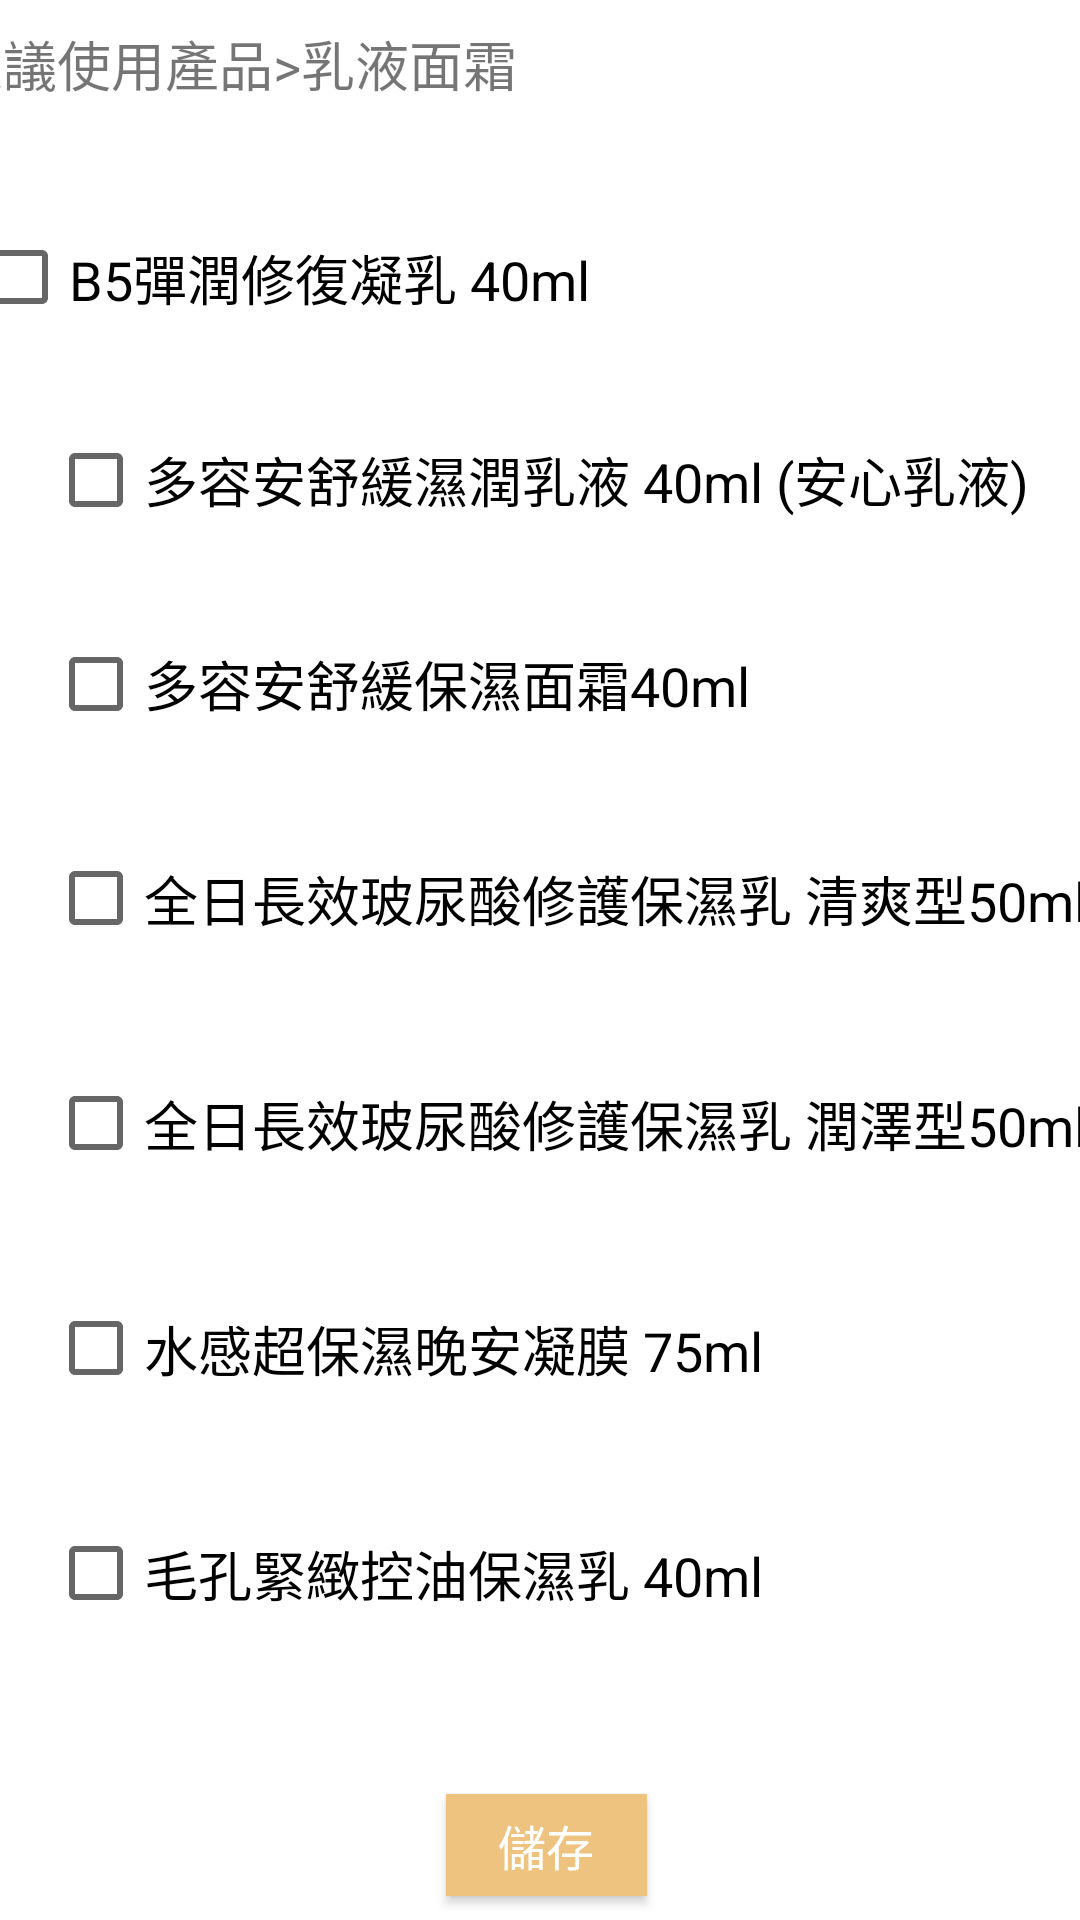

Produce the Android XML layout that renders to this screen, including the resource entries it uses.
<!-- AndroidManifest.xml: application theme AppTheme.NoActionBar -->
<!-- res/layout/activity_main27.xml -->
<?xml version="1.0" encoding="utf-8"?>
<androidx.constraintlayout.widget.ConstraintLayout xmlns:android="http://schemas.android.com/apk/res/android"
    xmlns:app="http://schemas.android.com/apk/res-auto"
    xmlns:tools="http://schemas.android.com/tools"
    android:layout_width="match_parent"
    android:layout_height="match_parent"
    android:background="?attr/colorBackgroundFloating"
    tools:context=".MainActivity27">

    <TextView
        android:id="@+id/textView30"
        android:layout_width="296dp"
        android:layout_height="39dp"
        android:layout_marginStart="8dp"
        android:layout_marginLeft="8dp"
        android:layout_marginTop="8dp"
        android:layout_marginEnd="107dp"
        android:layout_marginRight="107dp"
        android:text="@string/ptitle5"
        android:textSize="18sp"
        app:layout_constraintEnd_toEndOf="parent"
        app:layout_constraintStart_toStartOf="parent"
        app:layout_constraintTop_toTopOf="parent" />

    <Button
        android:id="@+id/button98"
        android:layout_width="67dp"
        android:layout_height="34dp"
        android:layout_marginStart="164dp"
        android:layout_marginLeft="164dp"
        android:layout_marginEnd="160dp"
        android:layout_marginRight="160dp"
        android:layout_marginBottom="8dp"
        android:background="@color/eec37f"
        android:text="@string/save5"
        android:textColor="@android:color/white"
        android:textSize="16sp"
        app:layout_constraintBottom_toBottomOf="parent"
        app:layout_constraintEnd_toEndOf="parent"
        app:layout_constraintStart_toStartOf="parent" />

    <CheckBox
        android:id="@+id/checkBox35"
        android:layout_width="321dp"
        android:layout_height="43dp"
        android:layout_marginStart="16dp"
        android:layout_marginLeft="16dp"
        android:layout_marginTop="24dp"
        android:layout_marginEnd="74dp"
        android:layout_marginRight="74dp"
        android:text="@string/pt51"
        android:textSize="18sp"
        app:layout_constraintEnd_toEndOf="parent"
        app:layout_constraintStart_toStartOf="parent"
        app:layout_constraintTop_toBottomOf="@+id/textView30" />

    <CheckBox
        android:id="@+id/checkBox36"
        android:layout_width="339dp"
        android:layout_height="44dp"
        android:layout_marginStart="16dp"
        android:layout_marginLeft="16dp"
        android:layout_marginTop="24dp"
        android:layout_marginEnd="74dp"
        android:layout_marginRight="74dp"
        android:text="@string/pt52"
        android:textSize="18sp"
        app:layout_constraintEnd_toEndOf="parent"
        app:layout_constraintHorizontal_bias="0.0"
        app:layout_constraintStart_toStartOf="parent"
        app:layout_constraintTop_toBottomOf="@+id/checkBox35" />

    <CheckBox
        android:id="@+id/checkBox37"
        android:layout_width="339dp"
        android:layout_height="44dp"
        android:layout_marginStart="16dp"
        android:layout_marginLeft="16dp"
        android:layout_marginTop="24dp"
        android:layout_marginEnd="74dp"
        android:layout_marginRight="74dp"
        android:text="@string/pt53"
        android:textSize="18sp"
        app:layout_constraintEnd_toEndOf="parent"
        app:layout_constraintHorizontal_bias="0.0"
        app:layout_constraintStart_toStartOf="parent"
        app:layout_constraintTop_toBottomOf="@+id/checkBox36" />

    <CheckBox
        android:id="@+id/checkBox38"
        android:layout_width="360dp"
        android:layout_height="51dp"
        android:layout_marginStart="16dp"
        android:layout_marginLeft="16dp"
        android:layout_marginTop="24dp"
        android:layout_marginEnd="74dp"
        android:layout_marginRight="74dp"
        android:text="@string/pt54"
        android:textSize="18sp"
        app:layout_constraintEnd_toEndOf="parent"
        app:layout_constraintHorizontal_bias="0.0"
        app:layout_constraintStart_toStartOf="parent"
        app:layout_constraintTop_toBottomOf="@+id/checkBox37" />

    <CheckBox
        android:id="@+id/checkBox39"
        android:layout_width="360dp"
        android:layout_height="51dp"
        android:layout_marginStart="16dp"
        android:layout_marginLeft="16dp"
        android:layout_marginTop="24dp"
        android:layout_marginEnd="74dp"
        android:layout_marginRight="74dp"
        android:text="@string/pt55"
        android:textSize="18sp"
        app:layout_constraintEnd_toEndOf="parent"
        app:layout_constraintHorizontal_bias="0.0"
        app:layout_constraintStart_toStartOf="parent"
        app:layout_constraintTop_toBottomOf="@+id/checkBox38" />

    <CheckBox
        android:id="@+id/checkBox40"
        android:layout_width="360dp"
        android:layout_height="51dp"
        android:layout_marginStart="16dp"
        android:layout_marginLeft="16dp"
        android:layout_marginTop="24dp"
        android:layout_marginEnd="74dp"
        android:layout_marginRight="74dp"
        android:text="@string/pt56"
        android:textSize="18sp"
        app:layout_constraintEnd_toEndOf="parent"
        app:layout_constraintHorizontal_bias="0.0"
        app:layout_constraintStart_toStartOf="parent"
        app:layout_constraintTop_toBottomOf="@+id/checkBox39" />

    <CheckBox
        android:id="@+id/checkBox41"
        android:layout_width="360dp"
        android:layout_height="51dp"
        android:layout_marginStart="16dp"
        android:layout_marginLeft="16dp"
        android:layout_marginTop="24dp"
        android:layout_marginEnd="74dp"
        android:layout_marginRight="74dp"
        android:text="@string/pt57"
        android:textSize="18sp"
        app:layout_constraintEnd_toEndOf="parent"
        app:layout_constraintHorizontal_bias="0.0"
        app:layout_constraintStart_toStartOf="parent"
        app:layout_constraintTop_toBottomOf="@+id/checkBox40" />
</androidx.constraintlayout.widget.ConstraintLayout>
<!-- resources referenced by this layout -->
<resources>
  <color name="eec37f">#EEC37F</color>
  <string name="pt51">B5彈潤修復凝乳 40ml</string>
  <string name="pt52">多容安舒緩濕潤乳液 40ml (安心乳液)</string>
  <string name="pt53">多容安舒緩保濕面霜40ml</string>
  <string name="pt54">全日長效玻尿酸修護保濕乳 清爽型50ml</string>
  <string name="pt55">全日長效玻尿酸修護保濕乳 潤澤型50ml</string>
  <string name="pt56">水感超保濕晚安凝膜 75ml</string>
  <string name="pt57">毛孔緊緻控油保濕乳 40ml</string>
  <string name="ptitle5">建議使用產品&gt;乳液面霜</string>
  <string name="save5">儲存</string>
  <style name="AppTheme.NoActionBar" parent="AppTheme">
              <item name="windowNoTitle">true</item>
              <item name="windowActionBar">false</item>
              <item name="android:windowFullscreen">false</item>
      </style>
  <style name="AppTheme" parent="Theme.AppCompat.Light.DarkActionBar">
          
          <item name="colorPrimary">@color/level4</item>
          <item name="colorPrimaryDark">@color/gray</item>
          <item name="colorAccent">#FF5722</item>
      </style>
  <color name="level4">#FFF42C</color>
  <color name="gray">#8B8888</color>
</resources>
